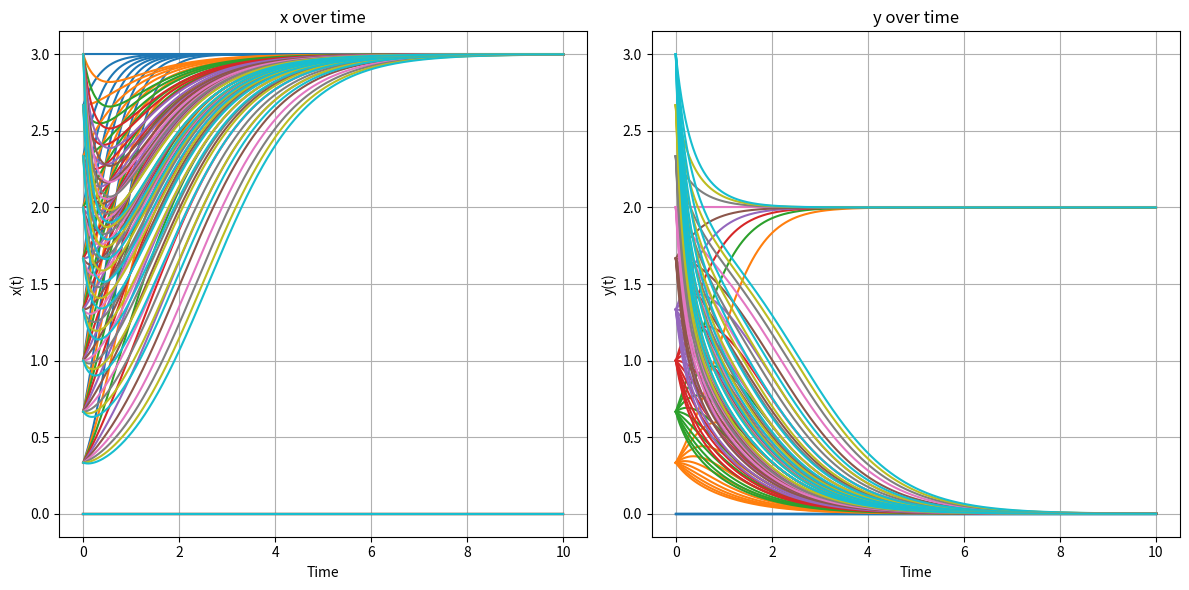
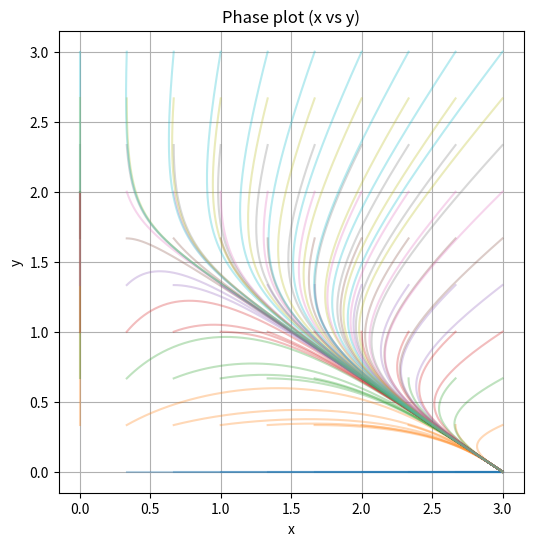

Here is the Python script that generated these plots, in order:
import itertools

import numpy as np
import matplotlib.pyplot as plt
from scipy.integrate import solve_ivp


def system(t, z, A, B, C):
    x, y = z
    dxdt = x * (A - x - C * y)
    dydt = y * (B - x - y)
    return [dxdt, dydt]

# Time span for the simulation
t_span = (0, 10)
t_eval = np.linspace(t_span[0], t_span[1], 1000)

# Initial conditions for multiple trajectories
x0 = np.linspace(0, 3, 10)
y0 = np.linspace(0, 3, 10)
initial_conditions = list(itertools.product(x0, y0))

# Params
A = 3
B = 2
C = 1

# Solve the ODE for each set of initial conditions
solutions = []
for ic in initial_conditions:
    sol = solve_ivp(system, t_span, ic, args=(A, B, C), t_eval=t_eval, rtol=1e-6, atol=1e-8)
    solutions.append(sol)

# Plot the solutions (x(t) and y(t))
plt.figure(figsize=(12, 6))

# Plot x vs. t
plt.subplot(1, 2, 1)
for sol in solutions:
    plt.plot(sol.t, sol.y[0], label=f'Initial x={sol.y[0][0]}, y={sol.y[1][0]}')
plt.title('x over time')
plt.xlabel('Time')
plt.ylabel('x(t)')
plt.grid(True)

# Plot y vs. t
plt.subplot(1, 2, 2)
for sol in solutions:
    plt.plot(sol.t, sol.y[1], label=f'Initial x={sol.y[0][0]}, y={sol.y[1][0]}')
plt.title('y over time')
plt.xlabel('Time')
plt.ylabel('y(t)')
plt.grid(True)

plt.tight_layout()
plt.show()

# Phase plot (x vs y)
plt.figure(figsize=(6, 6))
for sol in solutions:
    plt.plot(sol.y[0], sol.y[1], alpha=0.3, label=f'Initial x={sol.y[0][0]}, y={sol.y[1][0]}')
plt.title('Phase plot (x vs y)')
plt.xlabel('x')
plt.ylabel('y')
plt.grid(True)
plt.show()
